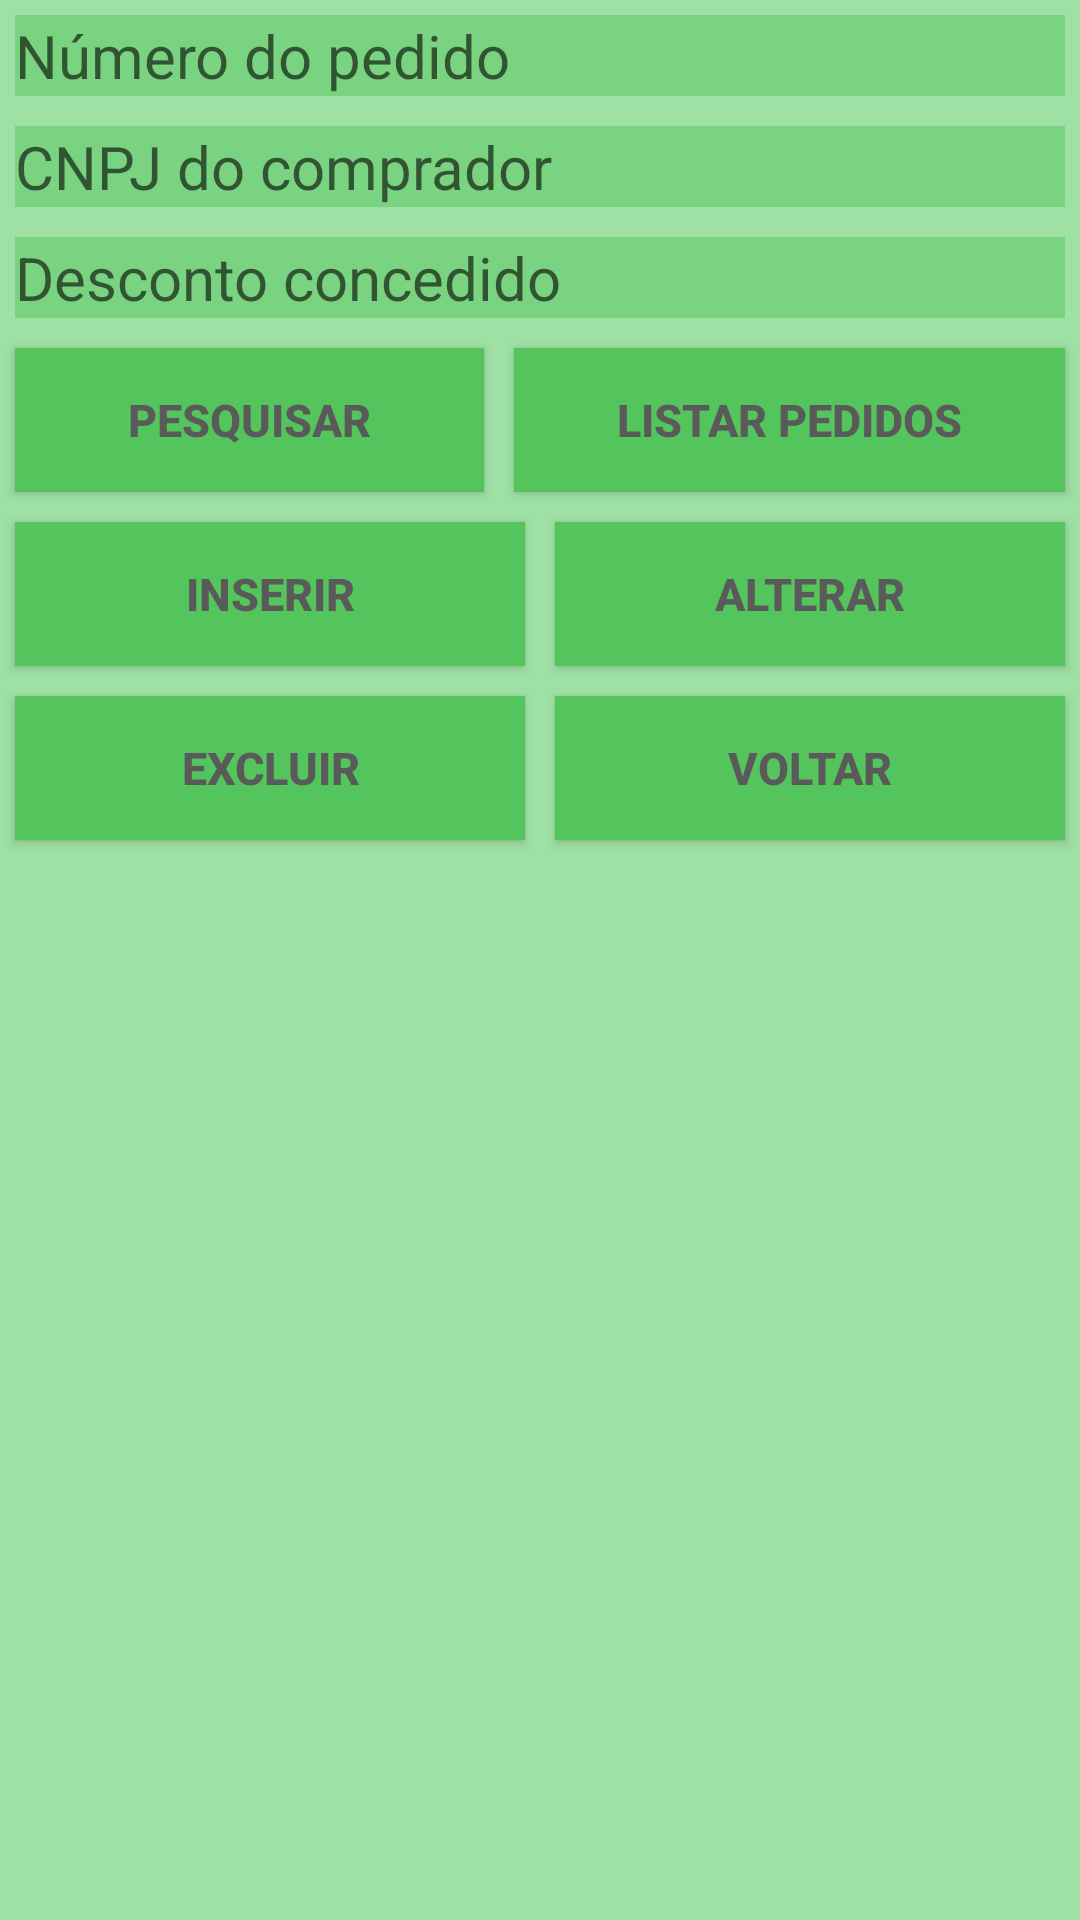

This screen was rendered from an Android layout file. Write that file and the resources it references.
<!-- AndroidManifest.xml: application theme AppTheme -->
<!-- res/layout/activity_cadastro_pedido.xml -->
<?xml version="1.0" encoding="utf-8"?>
<android.support.constraint.ConstraintLayout xmlns:android="http://schemas.android.com/apk/res/android"
    xmlns:app="http://schemas.android.com/apk/res-auto"
    xmlns:tools="http://schemas.android.com/tools"
    style="@style/janela"
    android:layout_width="match_parent"
    android:layout_height="match_parent"
    tools:context="com.example.gilcemar.flordeliz.view.CadastroPedido">

    <ScrollView
        android:layout_width="match_parent"
        android:layout_height="match_parent">

        <LinearLayout
            android:layout_width="match_parent"
            android:layout_height="wrap_content"
            android:orientation="vertical">

            <EditText
                android:id="@+id/editTextNumPedido"
                style="@style/EditText"
                android:layout_width="match_parent"
                android:layout_height="wrap_content"
                android:layout_margin="5dp"
                android:ems="10"
                android:hint="Número do pedido"
                android:inputType="textPersonName" />

            <EditText
                android:id="@+id/editTextCnpjPedido"
                style="@style/EditText"
                android:layout_width="match_parent"
                android:layout_height="wrap_content"
                android:layout_margin="5dp"
                android:ems="10"
                android:hint="CNPJ do comprador"
                android:inputType="textPersonName" />

            <EditText
                android:id="@+id/editTextDescPedido"
                style="@style/EditText"
                android:layout_width="match_parent"
                android:layout_height="wrap_content"
                android:layout_margin="5dp"
                android:ems="10"
                android:hint="Desconto concedido"
                android:inputType="textPersonName" />

            <LinearLayout
                android:layout_width="match_parent"
                android:layout_height="wrap_content"
                android:orientation="horizontal">

                <Button
                    android:id="@+id/botaoPesquisarPedido"
                    style="@style/botao"
                    android:layout_width="wrap_content"
                    android:layout_height="wrap_content"
                    android:layout_margin="5dp"
                    android:layout_weight="1"
                    android:text="Pesquisar" />

                <Button
                    android:id="@+id/botaoListarItensPedido"
                    style="@style/botao"
                    android:layout_width="wrap_content"
                    android:layout_height="wrap_content"
                    android:layout_margin="5dp"
                    android:layout_weight="1"
                    android:text="Listar Pedidos" />
            </LinearLayout>

            <LinearLayout
                android:layout_width="match_parent"
                android:layout_height="wrap_content"
                android:orientation="horizontal">

                <Button
                    android:id="@+id/botaoInsPedido"
                    style="@style/botao"
                    android:layout_width="wrap_content"
                    android:layout_height="wrap_content"
                    android:layout_margin="5dp"
                    android:layout_weight="1"
                    android:text="Inserir" />

                <Button
                    android:id="@+id/botaoAltPedido"
                    style="@style/botao"
                    android:layout_width="wrap_content"
                    android:layout_height="wrap_content"
                    android:layout_margin="5dp"
                    android:layout_weight="1"
                    android:text="Alterar" />
            </LinearLayout>

            <LinearLayout
                android:layout_width="match_parent"
                android:layout_height="wrap_content"
                android:orientation="horizontal">

                <Button
                    android:id="@+id/botaoExcPedido"
                    style="@style/botao"
                    android:layout_width="wrap_content"
                    android:layout_height="wrap_content"
                    android:layout_margin="5dp"
                    android:layout_weight="1"
                    android:text="Excluir" />

                <Button
                    android:id="@+id/botaoVoltar"
                    style="@style/botao"
                    android:layout_width="wrap_content"
                    android:layout_height="wrap_content"
                    android:layout_margin="5dp"
                    android:layout_weight="1"
                    android:text="Voltar" />
            </LinearLayout>
        </LinearLayout>
    </ScrollView>
</android.support.constraint.ConstraintLayout>
<!-- resources referenced by this layout -->
<resources>
  <style name="EditText">
          <item name="android:background">#7ad380</item>
          <item name="android:textSize">20sp</item>
          <item name="android:radius">10dp</item>
          <item name="android:textColor">#737373</item>
          <item name="android:layout_margin">8dp</item>
      </style>
  <style name="botao">
          <item name="android:background">#54c55c</item>
          <item name="android:textColor">#5a5a5a</item>
          <item name="android:textStyle">bold</item>
          <item name="android:textSize">15sp</item>
          <item name="android:layout_margin">5dp</item>
          <item name="android:radius">10dp</item>
  
      </style>
  <style name="janela">
          <item name="android:background">#9fe0a4</item>
          <item name="android:layout_margin">2dp</item>
  
      </style>
  <style name="AppTheme" parent="Theme.AppCompat.Light.DarkActionBar">
          
          <item name="colorPrimary">@color/colorPrimary</item>
          <item name="colorPrimaryDark">@color/colorPrimaryDark</item>
          <item name="colorAccent">@color/colorAccent</item>
  
      </style>
  <!-- not gathered from this repository: default colours our renderer supplied (Android Studio template values) -->
  <color name="colorPrimary">#FF6200EE</color>
  <color name="colorPrimaryDark">#FF3700B3</color>
  <color name="colorAccent">#FF03DAC5</color>
</resources>
